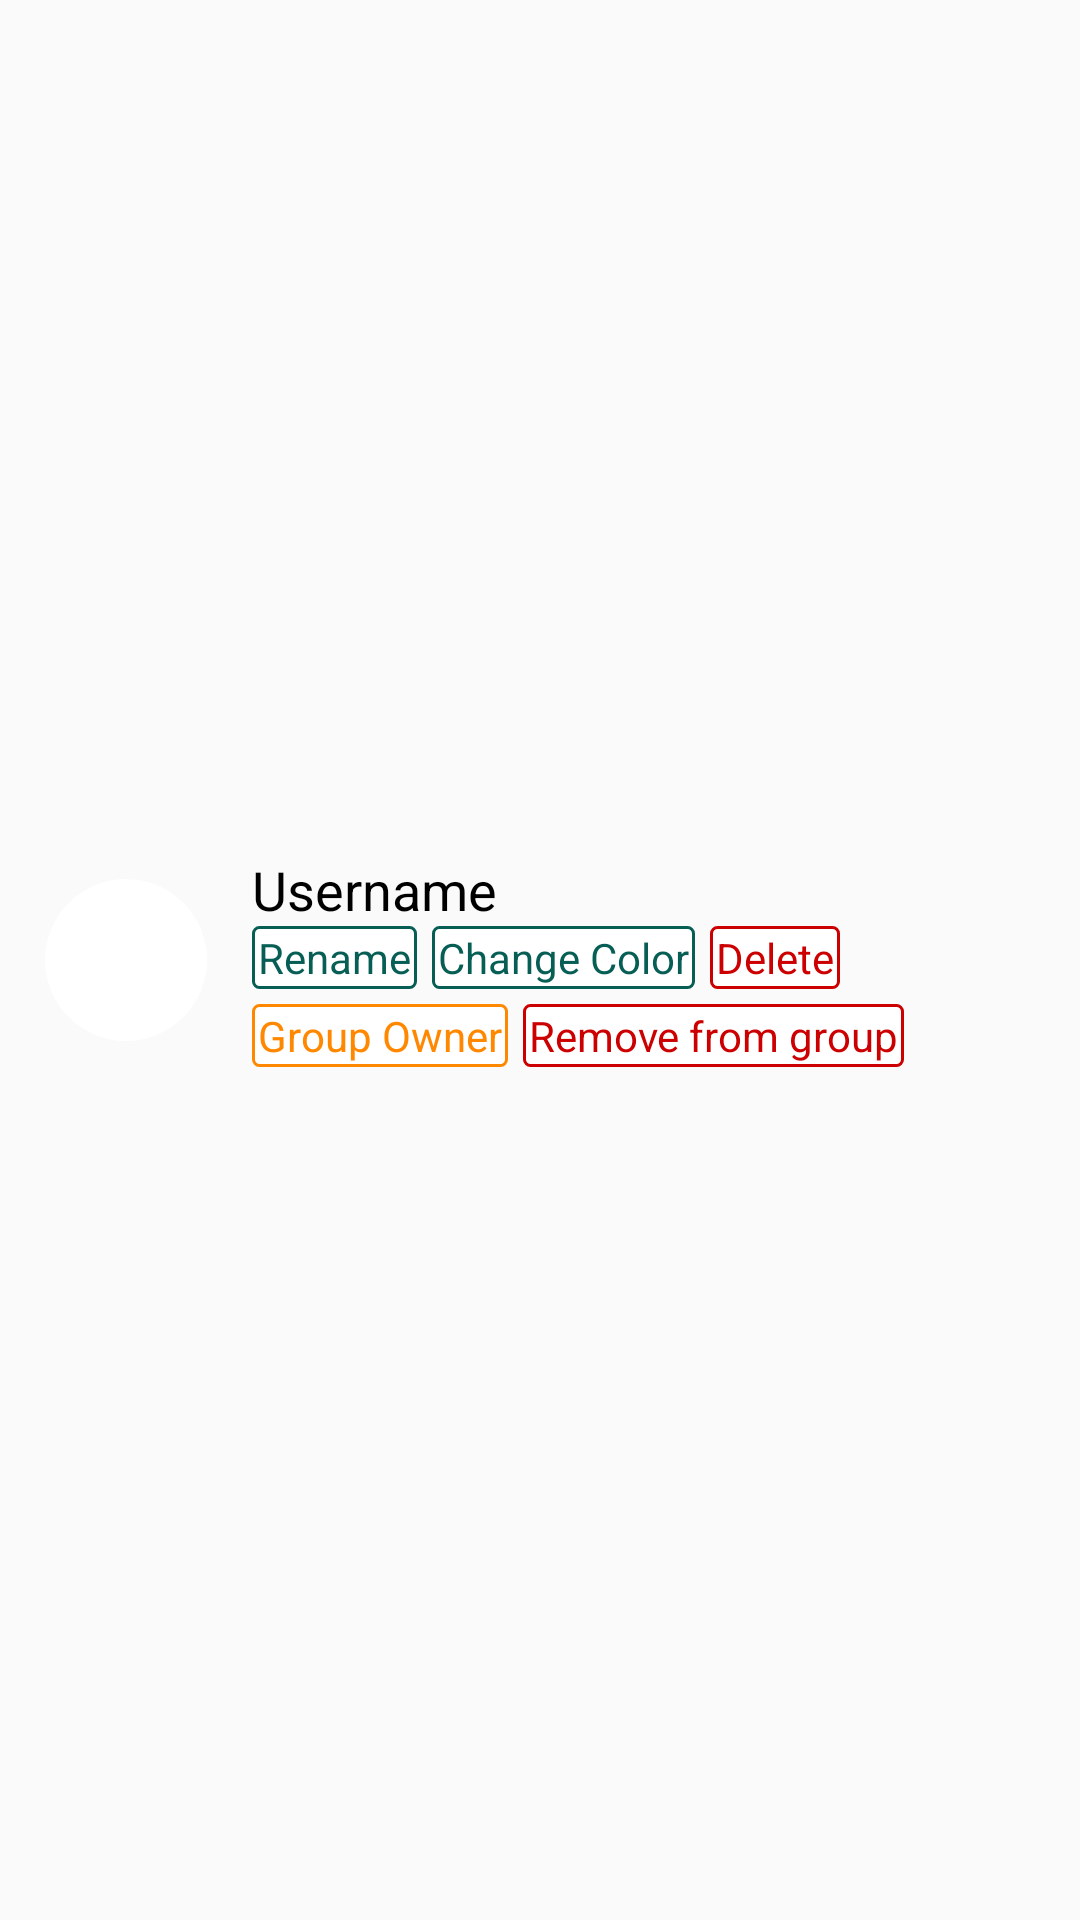

Reconstruct the res/layout file that produces this screen, plus the resources it refers to.
<!-- AndroidManifest.xml: application theme Talk -->
<!-- res/layout/display_user.xml -->
<?xml version="1.0" encoding="utf-8"?>
<LinearLayout xmlns:android="http://schemas.android.com/apk/res/android"
    xmlns:app="http://schemas.android.com/apk/res-auto"
    android:layout_width="match_parent"
    android:layout_height="75dp"
    android:gravity="center_vertical"
    android:orientation="horizontal">

    <TextView
        android:id="@+id/logo"
        android:layout_width="54dp"
        android:layout_height="54dp"
        android:layout_marginBottom="10dp"
        android:layout_marginLeft="15dp"
        android:layout_marginRight="15dp"
        android:layout_marginTop="10dp"
        android:background="@drawable/circle"
        android:gravity="center_vertical|fill_horizontal|center"
        android:lines="1"
        android:maxLength="1"
        android:text="U"
        android:textAlignment="center"
        android:textColor="@android:color/white"
        android:textSize="36sp" />

    <LinearLayout
        android:layout_width="match_parent"
        android:layout_height="match_parent"
        android:layout_marginEnd="15dp"
        android:gravity="center_vertical"
        android:orientation="vertical">

        <TextView
            android:id="@+id/username"
            android:layout_width="match_parent"
            android:layout_height="wrap_content"
            android:lines="1"
            android:text="@string/usernameText"
            android:textColor="@android:color/black"
            android:textSize="18sp" />

        <LinearLayout
            android:id="@+id/user"
            android:layout_width="match_parent"
            android:layout_height="wrap_content"
            android:gravity="bottom"
            android:orientation="horizontal">

            <TextView
                android:id="@+id/rename"
                android:layout_width="wrap_content"
                android:layout_height="wrap_content"
                android:layout_marginEnd="5dp"
                android:background="@drawable/button_primary"
                android:paddingLeft="2dp"
                android:paddingRight="2dp"
                android:text="@string/rename"
                android:textColor="@color/colorPrimary" />

            <TextView
                android:id="@+id/changeColor"
                android:layout_width="wrap_content"
                android:layout_height="wrap_content"
                android:layout_marginEnd="5dp"
                android:background="@drawable/button_primary"
                android:paddingLeft="2dp"
                android:paddingRight="2dp"
                android:text="Change Color"
                android:textColor="@color/colorPrimary" />

            <TextView
                android:id="@+id/delete"
                android:layout_width="wrap_content"
                android:layout_height="wrap_content"
                android:background="@drawable/button_red"
                android:paddingLeft="2dp"
                android:paddingRight="2dp"
                android:text="Delete"
                android:textColor="@android:color/holo_red_dark" />

        </LinearLayout>

        <LinearLayout
            android:id="@+id/group"
            android:layout_width="match_parent"
            android:layout_height="wrap_content"
            android:layout_marginTop="5dp"
            android:gravity="bottom"
            android:orientation="horizontal">

            <TextView
                android:id="@+id/owner"
                android:layout_width="wrap_content"
                android:layout_height="wrap_content"
                android:layout_marginEnd="5dp"
                android:background="@drawable/button_orange"
                android:paddingLeft="2dp"
                android:paddingRight="2dp"
                android:text="Group Owner"
                android:textColor="@android:color/holo_orange_dark" />

            <TextView
                android:id="@+id/remove"
                android:layout_width="wrap_content"
                android:layout_height="wrap_content"
                android:background="@drawable/button_red"
                android:paddingLeft="2dp"
                android:paddingRight="2dp"
                android:text="Remove from group"
                android:textColor="@android:color/holo_red_dark" />

        </LinearLayout>

    </LinearLayout>

</LinearLayout>
<!-- resources referenced by this layout -->
<resources>
  <color name="colorPrimary">#FF075e55</color>
  <!-- drawable button_orange (drawable) -->
  <?xml version="1.0" encoding="utf-8"?>
  <shape xmlns:android="http://schemas.android.com/apk/res/android" >
      <stroke
          android:width="1dp"
          android:color="@android:color/holo_orange_dark" />
  
      <solid android:color="#ffffff" />
  
      <padding
          android:left="1dp"
          android:right="1dp"
          android:bottom="1dp"
          android:top="1dp" />
  
      <corners android:radius="2dp" />
  </shape>
  <!-- drawable button_primary (drawable) -->
  <?xml version="1.0" encoding="utf-8"?>
  <shape xmlns:android="http://schemas.android.com/apk/res/android" >
      <stroke
          android:width="1dp"
          android:color="@color/colorPrimary" />
  
      <solid android:color="#ffffff" />
  
      <padding
          android:left="1dp"
          android:right="1dp"
          android:bottom="1dp"
          android:top="1dp" />
  
      <corners android:radius="2dp" />
  </shape>
  <!-- drawable button_red (drawable) -->
  <?xml version="1.0" encoding="utf-8"?>
  <shape xmlns:android="http://schemas.android.com/apk/res/android" >
      <stroke
          android:width="1dp"
          android:color="@android:color/holo_red_dark" />
  
      <solid android:color="#ffffff" />
  
      <padding
          android:left="1dp"
          android:right="1dp"
          android:bottom="1dp"
          android:top="1dp" />
  
      <corners android:radius="2dp" />
  </shape>
  <!-- drawable circle (drawable) -->
  <?xml version="1.0" encoding="utf-8"?>
  <shape xmlns:android="http://schemas.android.com/apk/res/android" >
      <solid android:color="#FFFFFFFF" />
      <corners android:radius="27dp" />
  </shape>
  <string name="rename">Rename</string>
  <string name="usernameText">Username</string>
  <style name="Talk" parent="Base.Theme.AppCompat.Light.DarkActionBar">
          
          <item name="colorPrimary">@color/colorPrimary</item>
          <item name="colorPrimaryDark">@color/colorPrimaryDark</item>
          <item name="colorAccent">@color/colorAccent</item>
          <item name="android:windowIsTranslucent">true</item>
          <item name="coordinatorLayoutStyle">@style/Widget.Support.CoordinatorLayout</item>
          <item name="floatingActionButtonStyle">@style/Widget.Design.FloatingActionButton</item>
          <item name="cardViewStyle">@style/Widget.MaterialComponents.CardView</item>
      </style>
  <color name="colorPrimaryDark">#000000</color>
  <color name="colorAccent">#FF075e55</color>
</resources>
